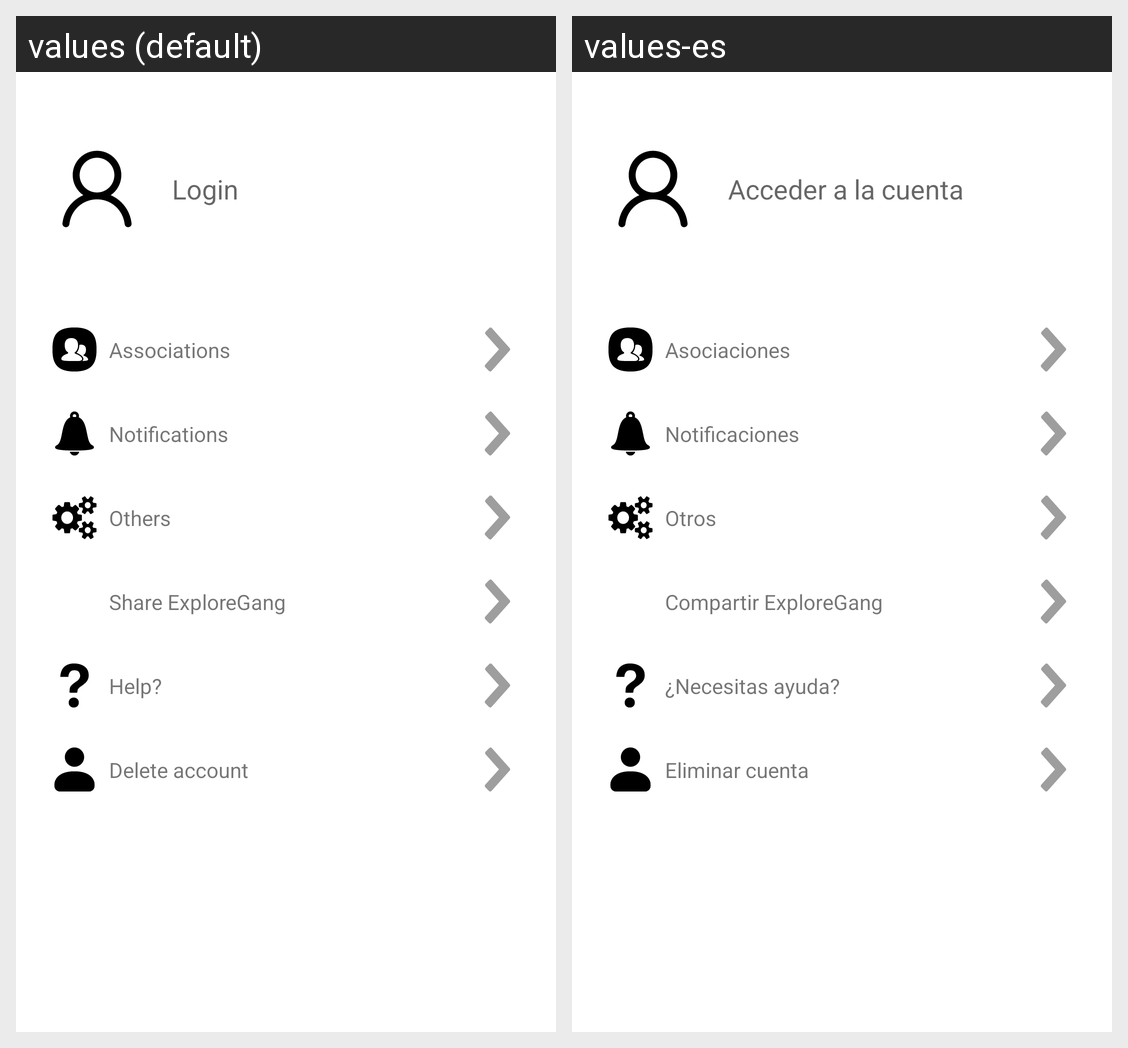

For this localized Android screen grid, give each drawn string resource with its value in every locale shown.
Android screen res/layout/fragment_settings.xml rendered under 2 locales, left to right: values (default), values-es. Device: Nexus 5 (rendered at 1080×1920; each locale shown at half size, 540×960, under a caption strip naming it); theme Theme.ExploreGang.
Strings drawn on this screen, with the default value and each locale's value (text and hints the layout hard-codes, and strings that could not be matched under every locale, appear in the picture but are not listed):

login_text_access_account
  values: Login
  values-es: Acceder a la cuenta

drawer_associations
  values: Associations
  values-es: Asociaciones

drawer_notification
  values: Notifications
  values-es: Notificaciones

settings_text_others
  values: Others
  values-es: Otros

settings_share
  values: Share ExploreGang
  values-es: Compartir ExploreGang

help
  values: Help?
  values-es: ¿Necesitas ayuda?

delete_account
  values: Delete account
  values-es: Eliminar cuenta
